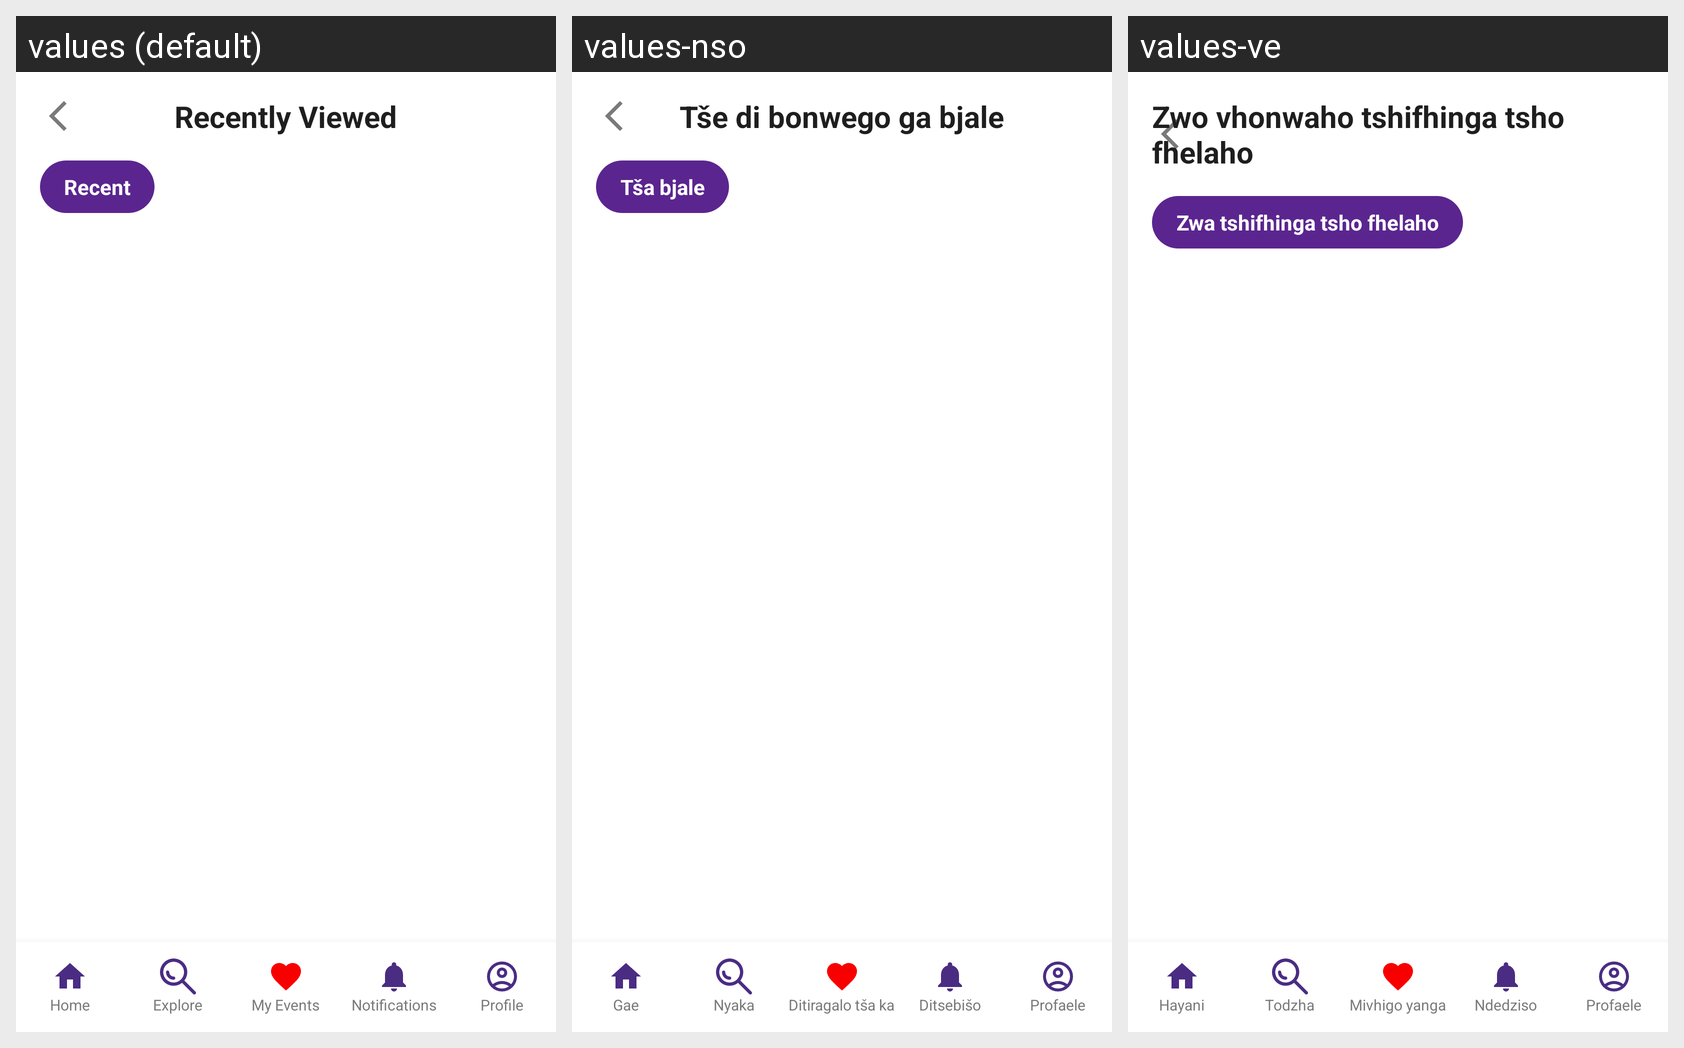

For this localized Android screen grid, give each drawn string resource with its value in every locale shown.
Android screen res/layout/recently_viewed.xml rendered under 3 locales, left to right: values (default), values-nso, values-ve. Device: Nexus 5 (rendered at 1080×1920; each locale shown at half size, 540×960, under a caption strip naming it); theme Theme.SisonkeEvents.
Strings drawn on this screen, with the default value and each locale's value (text and hints the layout hard-codes, and strings that could not be matched under every locale, appear in the picture but are not listed):

title_recently_viewed
  values: Recently Viewed
  values-nso: Tše di bonwego ga bjale
  values-ve: Zwo vhonwaho tshifhinga tsho fhelaho

chip_recent
  values: Recent
  values-nso: Tša bjale
  values-ve: Zwa tshifhinga tsho fhelaho

cd_home
  values: Home
  values-nso: Gae
  values-ve: Hayani

nav_home
  values: Home
  values-nso: Gae
  values-ve: Hayani

cd_explore
  values: Explore
  values-nso: Nyaka
  values-ve: Todzha

nav_explore
  values: Explore
  values-nso: Nyaka
  values-ve: Todzha

cd_my_events
  values: My Events
  values-nso: Ditiragalo tša ka
  values-ve: Mivhigo yanga

nav_my_events
  values: My Events
  values-nso: Ditiragalo tša ka
  values-ve: Mivhigo yanga

cd_notifications
  values: Notifications
  values-nso: Ditsebišo
  values-ve: Ndedziso

nav_notifications
  values: Notifications
  values-nso: Ditsebišo
  values-ve: Ndedziso

cd_profile
  values: Profile
  values-nso: Profaele
  values-ve: Profaele

nav_profile
  values: Profile
  values-nso: Profaele
  values-ve: Profaele
